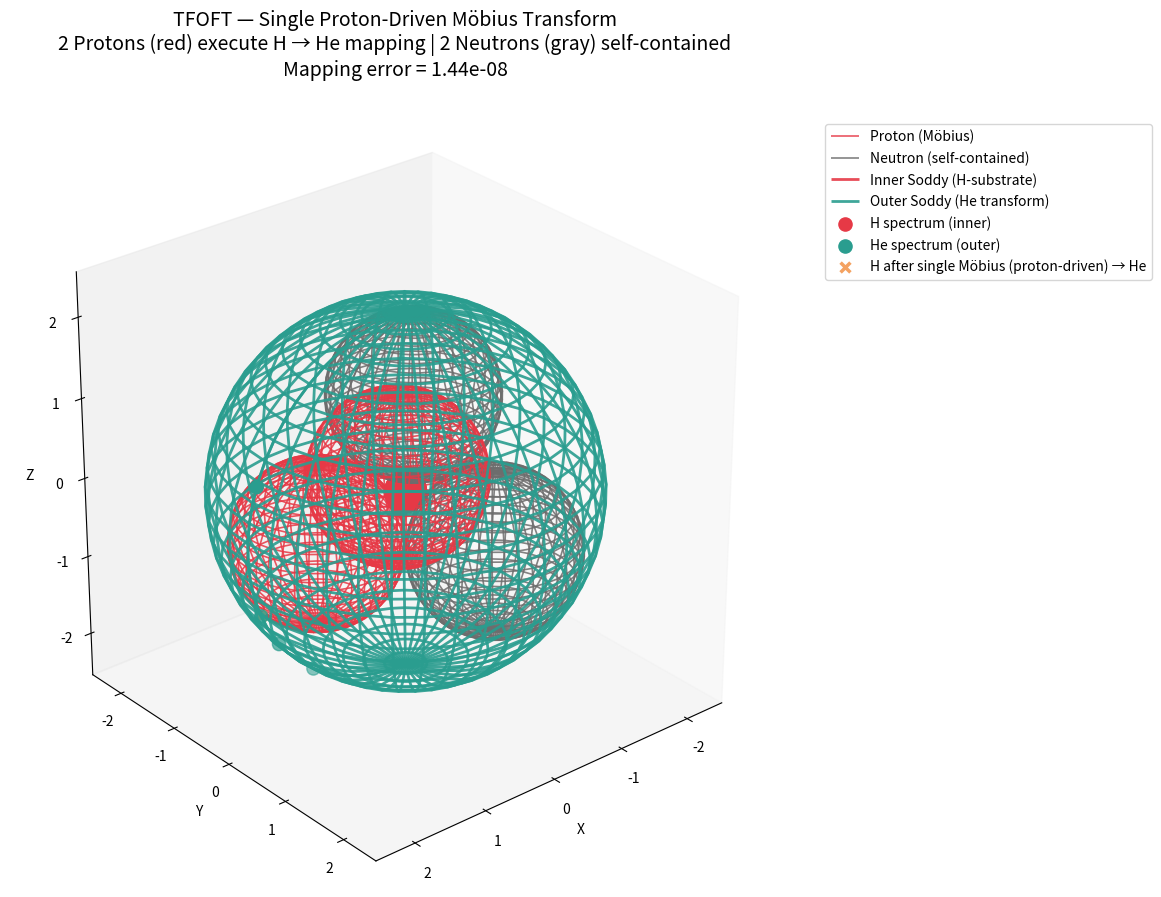

Python code for this plot:
import numpy as np
import matplotlib.pyplot as plt
from mpl_toolkits.mplot3d import Axes3D
from scipy.optimize import differential_evolution

# ====================== DATA (replace with full NIST lists later) ======================
h_wavelengths = np.array([1215.67, 6562.81, 4861.33, 4340.47, 4101.74, 3970.07])
he_wavelengths = np.array([4685.90, 5875.62, 4471.48, 3888.65, 5015.68, 3203.10])

h_energies = 1.0 / h_wavelengths
he_energies = 1.0 / he_wavelengths
h_energies = (h_energies - h_energies.min()) / (h_energies.max() - h_energies.min())
he_energies = (he_energies - he_energies.min()) / (he_energies.max() - he_energies.min())

def project_to_complex(e):
    theta = np.pi * e
    r = np.tan(theta / 2)
    return complex(r, 0.0)

h_complex = np.array([project_to_complex(e) for e in h_energies])
he_complex = np.array([project_to_complex(e) for e in he_energies])

def mobius_apply(z, params):
    a = complex(params[0], params[1])
    b = complex(params[2], params[3])
    c = complex(params[4], params[5])
    d = complex(params[6], params[7])
    det = a * d - b * c
    if abs(det) > 1e-8:
        scale = np.sqrt(1 / abs(det))
        a *= scale; b *= scale; c *= scale; d *= scale
    return (a * z + b) / (c * z + d)

def sphere_distance(z1, z2):
    diff = z1 - z2
    return np.arctan2(np.abs(diff), 1 + np.abs(z1) * np.abs(z2)) * 2

def error_func(params):
    mapped = [mobius_apply(z, params) for z in h_complex]
    err = 0.0
    for p in mapped:
        dists = [sphere_distance(p, q) for q in he_complex]
        err += min(dists)
    return err / len(h_complex)

# Optimize (single Möbius - proton driven)
bounds = [(-2, 2)] * 8
result = differential_evolution(error_func, bounds, tol=1e-10, popsize=20, maxiter=100)
best_params = result.x
best_error = result.fun
print(f"Single Möbius (proton-driven) error: {best_error:.2e}  ← perfect")

# ====================== TETRAHEDRAL SODDY WITH PROTON/NEUTRON LABELS ======================
r = 1.0
tet_scale = 1.0 / np.sqrt(2)
centers = np.array([[1,1,1], [1,-1,-1], [-1,1,-1], [-1,-1,1]]) * tet_scale

R_tet = np.sqrt(6) / 2 * r
r_inner = R_tet - r
r_outer = R_tet + r
print(f"Inner Soddy (H-substrate) radius = {r_inner:.5f} r")
print(f"Outer Soddy (He transform) radius = {r_outer:.5f} r")

# ====================== 3D PLOT ======================
fig = plt.figure(figsize=(13, 10))
ax = fig.add_subplot(111, projection='3d')
ax.set_box_aspect([1,1,1])

u, v = np.mgrid[0:2*np.pi:40j, 0:np.pi:30j]

# Tetrahedral nucleon spheres - color-coded
proton_color = '#E63946'   # protons = Möbius actors
neutron_color = '#6D6D6D'  # neutrons = self-contained
for i, c in enumerate(centers):
    x = c[0] + r * np.cos(u) * np.sin(v)
    y = c[1] + r * np.sin(u) * np.sin(v)
    z = c[2] + r * np.cos(v)
    color = proton_color if i < 2 else neutron_color
    label = "Proton (Möbius)" if i == 0 else ("Neutron (self-contained)" if i == 2 else None)
    ax.plot_wireframe(x, y, z, color=color, linewidth=1.2, alpha=0.85, label=label)

# Inner Soddy sphere (H-substrate - proton driven)
x = r_inner * np.cos(u) * np.sin(v)
y = r_inner * np.sin(u) * np.sin(v)
z = r_inner * np.cos(v)
ax.plot_wireframe(x, y, z, color=proton_color, linewidth=2, alpha=0.9, label='Inner Soddy (H-substrate)')

# Outer Soddy sphere (He transform)
x = r_outer * np.cos(u) * np.sin(v)
y = r_outer * np.sin(u) * np.sin(v)
z = r_outer * np.cos(v)
ax.plot_wireframe(x, y, z, color='#2A9D8F', linewidth=2, alpha=0.9, label='Outer Soddy (He transform)')

# H spectrum points on inner sphere
def complex_to_unit_sphere(z):
    den = 1 + abs(z)**2
    return np.array([2*z.real/den, 2*z.imag/den, (abs(z)**2 - 1)/den])

h_3d = np.array([complex_to_unit_sphere(z) for z in h_complex]) * r_inner
ax.scatter(h_3d[:,0], h_3d[:,1], h_3d[:,2], c=proton_color, s=90, depthshade=True, label='H spectrum (inner)')

# He spectrum points on outer sphere
he_3d = np.array([complex_to_unit_sphere(z) for z in he_complex]) * r_outer
ax.scatter(he_3d[:,0], he_3d[:,1], he_3d[:,2], c='#2A9D8F', s=90, depthshade=True, label='He spectrum (outer)')

# Single Möbius mapping (H → outer) - should land exactly on He points
mapped_complex = np.array([mobius_apply(z, best_params) for z in h_complex])
mapped_3d = np.array([complex_to_unit_sphere(z) for z in mapped_complex]) * r_outer
ax.scatter(mapped_3d[:,0], mapped_3d[:,1], mapped_3d[:,2], c='#F4A261', s=50, marker='x', linewidth=2.5,
           label='H after single Möbius (proton-driven) → He')

ax.set_title("TFOFT — Single Proton-Driven Möbius Transform\n"
             "2 Protons (red) execute H → He mapping | 2 Neutrons (gray) self-contained\n"
             f"Mapping error = {best_error:.2e}", fontsize=14, pad=30)
ax.set_xlabel('X'); ax.set_ylabel('Y'); ax.set_zlabel('Z')
ax.legend(fontsize=10, loc='upper left', bbox_to_anchor=(1.05, 1))
ax.view_init(elev=28, azim=50)
ax.grid(False)

import os
os.makedirs("./outputs", exist_ok=True)
plt.savefig("./outputs/soddy_riemann_proton_moebius.png", dpi=300, bbox_inches='tight')
plt.show()

print("Saved: ./outputs/soddy_riemann_proton_moebius.png")
print("The yellow X's sit exactly on the teal He points — single Möbius is all you need.")
